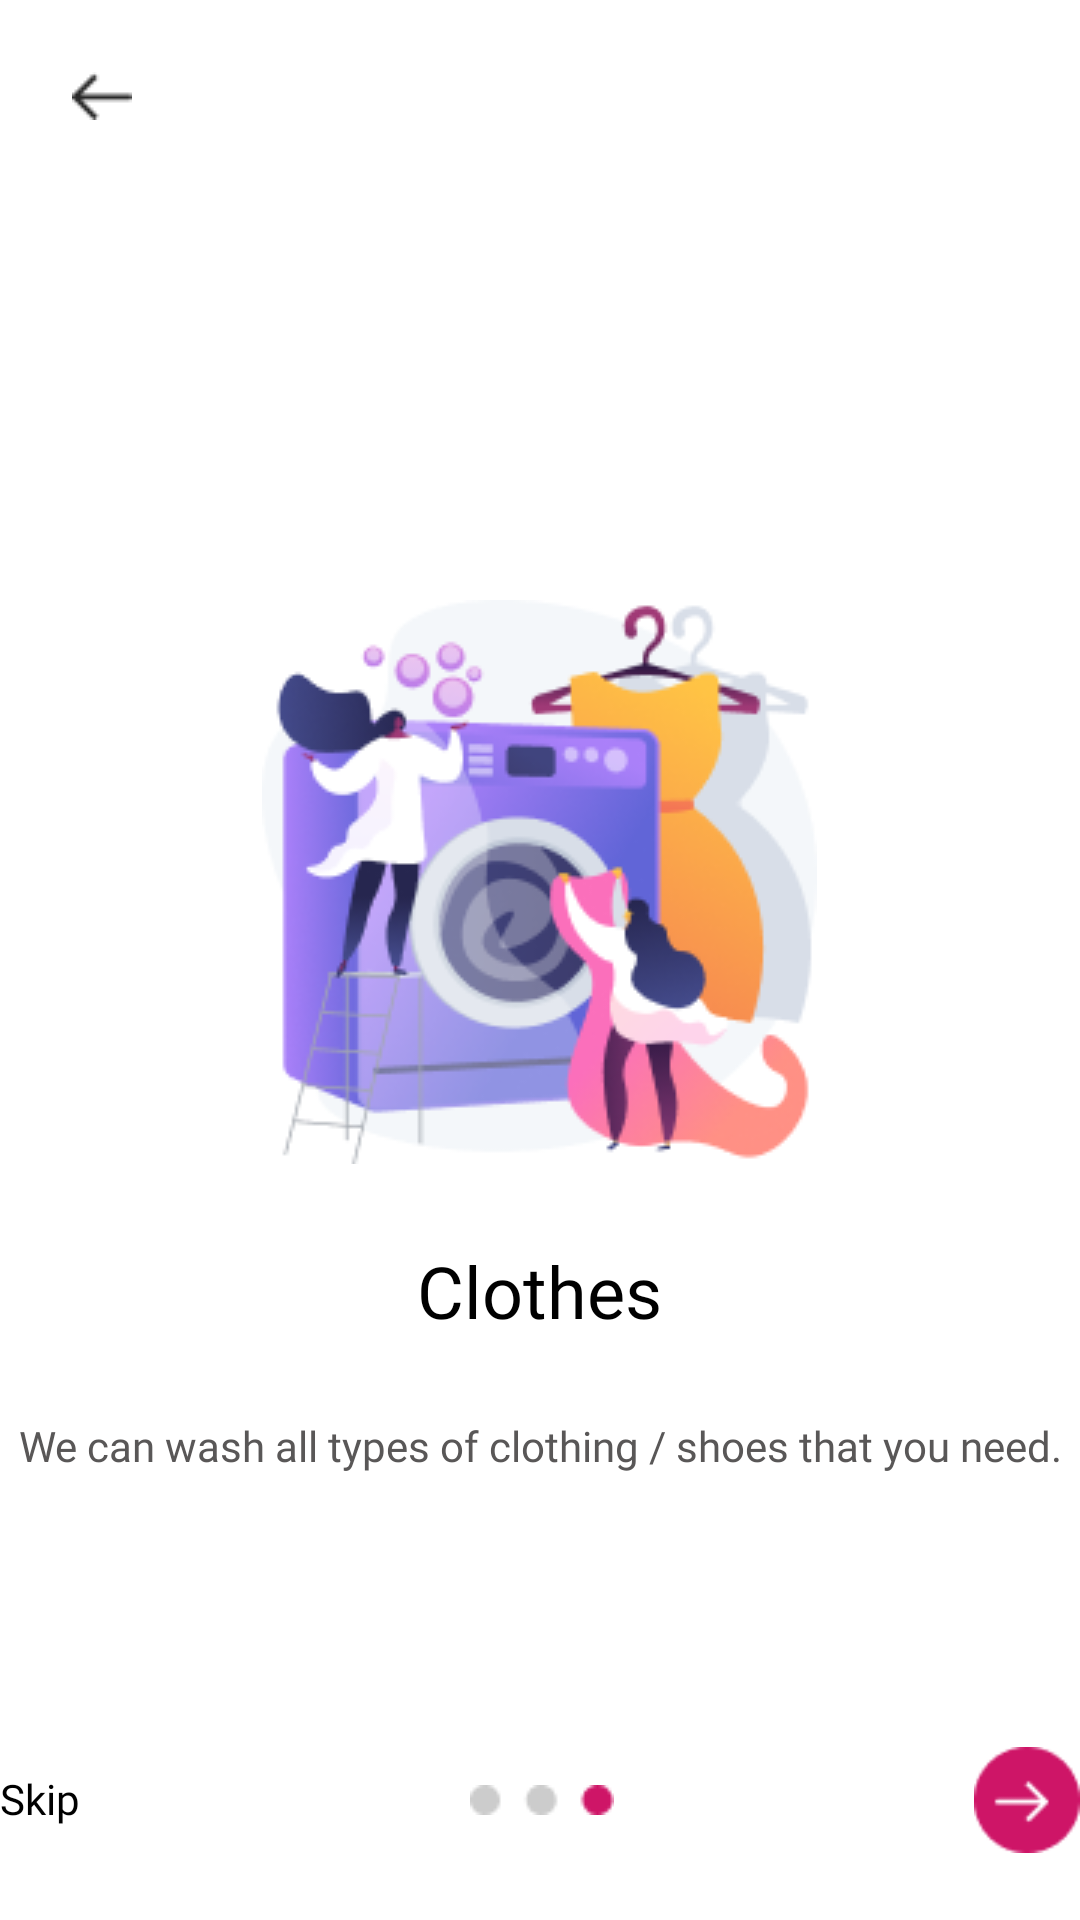

The Android layout XML behind this screen, and the referenced resources:
<!-- AndroidManifest.xml: application theme Theme.FE_IMPAL -->
<!-- res/layout/activity_on_boarding3.xml -->
<?xml version="1.0" encoding="utf-8"?>
<RelativeLayout xmlns:android="http://schemas.android.com/apk/res/android"
    xmlns:app="http://schemas.android.com/apk/res-auto"
    xmlns:tools="http://schemas.android.com/tools"
    android:layout_width="wrap_content"
    android:layout_height="match_parent"
    android:clipToOutline="true"
    android:background="@color/white"
    tools:context=".MainActivity">

    <ImageView
        android:id="@+id/backrow"
        android:layout_width="wrap_content"
        android:layout_height="wrap_content"
        android:layout_marginTop="24dp"
        android:layout_marginStart="24dp"
        android:layout_gravity="left"
        app:srcCompat="@drawable/back" />

    <ImageView
        android:id="@+id/imageView5"
        android:layout_width="wrap_content"
        android:layout_height="wrap_content"
        android:layout_centerHorizontal="true"
        android:layout_marginTop="200dp"
        app:srcCompat="@drawable/iconsplashscreen3" />

    <TextView
        android:id="@+id/textView3"
        android:layout_width="wrap_content"
        android:layout_height="wrap_content"
        android:layout_below="@+id/imageView5"
        android:layout_centerHorizontal="true"
        android:layout_marginTop="26dp"
        android:fontFamily="@font/poppins_semibold"
        android:gravity="center"
        android:text="Clothes"
        android:textColor="@color/black"
        android:textSize="24sp" />

    <TextView
        android:id="@+id/textView4"
        android:layout_width="wrap_content"
        android:layout_height="wrap_content"
        android:layout_below="@+id/textView3"
        android:layout_centerHorizontal="true"
        android:layout_marginTop="26dp"
        android:fontFamily="@font/poppins_semibold"
        android:gravity="center"
        android:text="We can wash all types of clothing / shoes that you need."
        android:textColor="@color/grey_font"
        android:textSize="14sp" />

    <LinearLayout
        android:layout_width="match_parent"
        android:layout_height="wrap_content"
        android:layout_alignParentBottom="true"
        android:layout_marginBottom="20dp"
        android:gravity="center"
        android:orientation="horizontal">

        <TextView
            android:id="@+id/skip"
            android:layout_width="wrap_content"
            android:layout_height="wrap_content"
            android:layout_gravity="left"
            android:layout_marginEnd="130dp"
            android:fontFamily="@font/poppins"
            android:paddingVertical="10dp"
            android:text="Skip"
            android:textColor="@color/black"
            android:textSize="14sp" />

        <ImageView
            android:id="@+id/imageView"
            android:layout_width="wrap_content"
            android:layout_height="wrap_content"
            app:srcCompat="@drawable/dot" />

        <ImageView
            android:id="@+id/next"
            android:layout_width="wrap_content"
            android:layout_height="wrap_content"
            android:layout_marginLeft="120dp"
            app:srcCompat="@drawable/btnnext" />

    </LinearLayout>

</RelativeLayout>
<!-- resources referenced by this layout -->
<resources>
  <color name="black">#FF000000</color>
  <color name="grey_font">#595757</color>
  <color name="white">#FFFFFFFF</color>
  <!-- drawable back: png bitmap (drawable, 297 bytes) -->
  <!-- drawable btnnext: png bitmap (drawable, 967 bytes) -->
  <!-- drawable dot: png bitmap (drawable, 479 bytes) -->
  <!-- drawable iconsplashscreen3: png bitmap (drawable, 33564 bytes) -->
  <style name="Theme.FE_IMPAL" parent="Theme.AppCompat.Light.NoActionBar">
          <item name="colorPrimary">@color/primary_col</item>
          <item name="colorSecondary">@color/secondary_col</item>
      </style>
  <color name="primary_col">#CE1567</color>
  <color name="secondary_col">#F3F3F3</color>
</resources>
